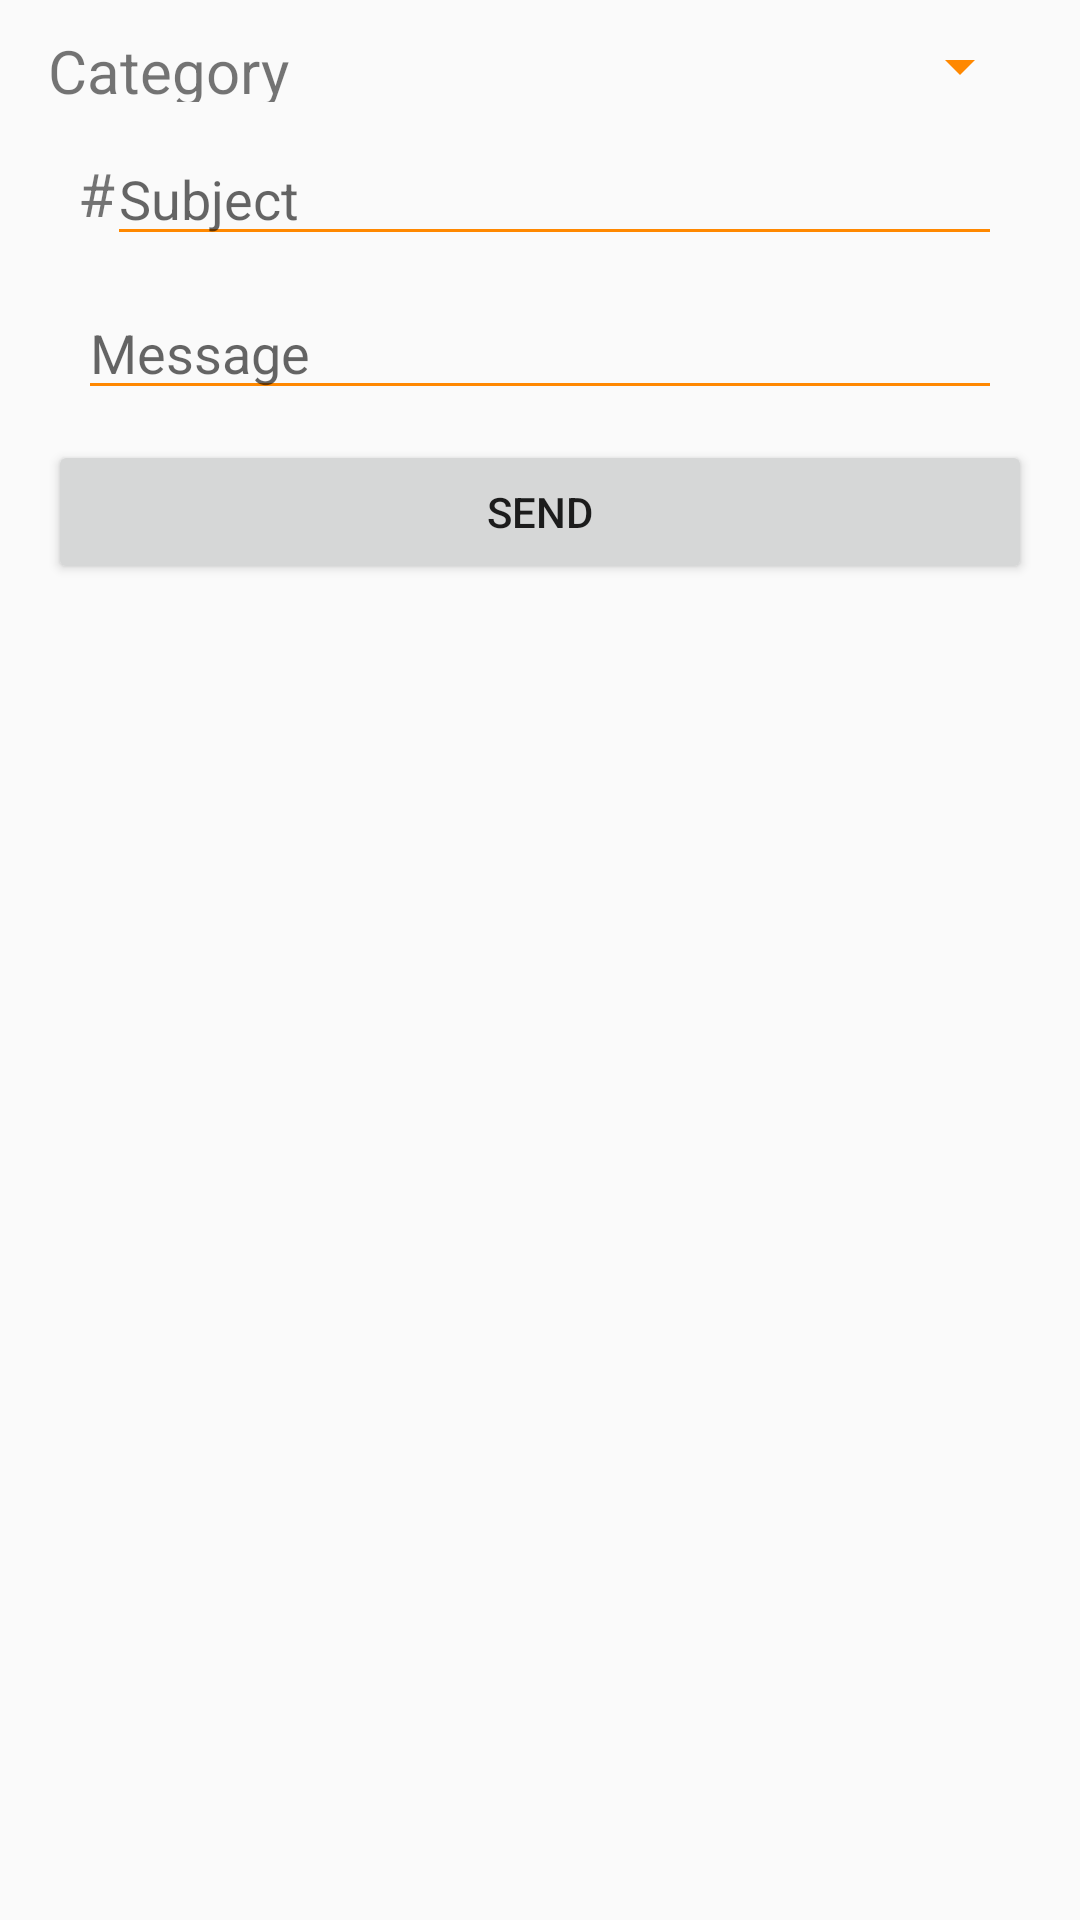

This screen was rendered from an Android layout file. Write that file and the resources it references.
<!-- AndroidManifest.xml: application theme AppTheme -->
<!-- res/layout/activity_create_template.xml -->
<?xml version="1.0" encoding="utf-8"?>
<LinearLayout
    xmlns:android="http://schemas.android.com/apk/res/android" android:layout_width="match_parent"
    android:layout_height="match_parent"
    android:orientation="vertical"
    android:paddingLeft="16dp"
    android:paddingRight="16dp"
    android:paddingTop="10dp">

    <LinearLayout
        android:layout_width="match_parent"
        android:layout_height="wrap_content"
        android:orientation="horizontal">

        <TextView
            android:layout_width="wrap_content"
            android:layout_height="match_parent"
            android:gravity="center_vertical"
            android:text="@string/category"
            android:textSize="20sp"/>

        <Spinner
            android:id="@+id/template_category"
            android:layout_width="0dp"
            android:layout_height="wrap_content"
            android:layout_weight="60"
            android:layout_marginStart="10dp"
            android:spinnerMode="dropdown"
            style="@style/LoginRegisterScreenInputElement"/>

    </LinearLayout>

    <LinearLayout
        android:layout_width="match_parent"
        android:layout_height="wrap_content"
        android:orientation="horizontal"
        android:layout_marginTop="10dp">

        <TextView
            android:layout_width="wrap_content"
            android:layout_height="match_parent"
            android:text="#"
            android:gravity="center_vertical"
            android:textSize="20sp"
            android:layout_marginStart="10dp"
            android:layout_marginEnd="-13dp"/>

        <EditText
            android:id="@+id/templates_header"
            style="@style/LoginRegisterScreenInputElement"
            android:hint="@string/subject"
            android:inputType="text"
            android:importantForAutofill="no" />

    </LinearLayout>

    <EditText
        android:id="@+id/templates_messages"
        style="@style/LoginRegisterScreenInputElement"
        android:ems="10"
        android:hint="@string/message"
        android:inputType="textMultiLine"
        android:layout_marginTop="10dp"
        android:importantForAutofill="no" />

    <Button
        android:id="@+id/templates_send"
        android:layout_width="match_parent"
        android:layout_height="wrap_content"
        android:text="@string/send"
        android:layout_marginTop="10dp" />

</LinearLayout>
<!-- resources referenced by this layout -->
<resources>
  <string name="category">Category</string>
  <string name="message">Message</string>
  <string name="send">Send</string>
  <string name="subject">Subject</string>
  <style name="LoginRegisterScreenInputElement" parent="LoginRegisterScreenInteractionElement">
          <item name="android:backgroundTint">#ff8800</item>
      </style>
  <style name="AppTheme" parent="Theme.AppCompat.Light.DarkActionBar">
          
          <item name="colorPrimary">@color/colorPrimary</item>
          <item name="colorPrimaryDark">@color/colorPrimaryDark</item>
          <item name="colorAccent">@color/colorAccent</item>
      </style>
  <style name="LoginRegisterScreenInteractionElement">
          <item name="android:layout_width">match_parent</item>
          <item name="android:layout_height">wrap_content</item>
          <item name="android:layout_marginRight">10dp</item>
          <item name="android:layout_marginLeft">10dp</item>
      </style>
  <color name="colorPrimary">#ff8800</color>
  <color name="colorPrimaryDark">#ff5e00</color>
  <color name="colorAccent">#ff5e00</color>
</resources>
